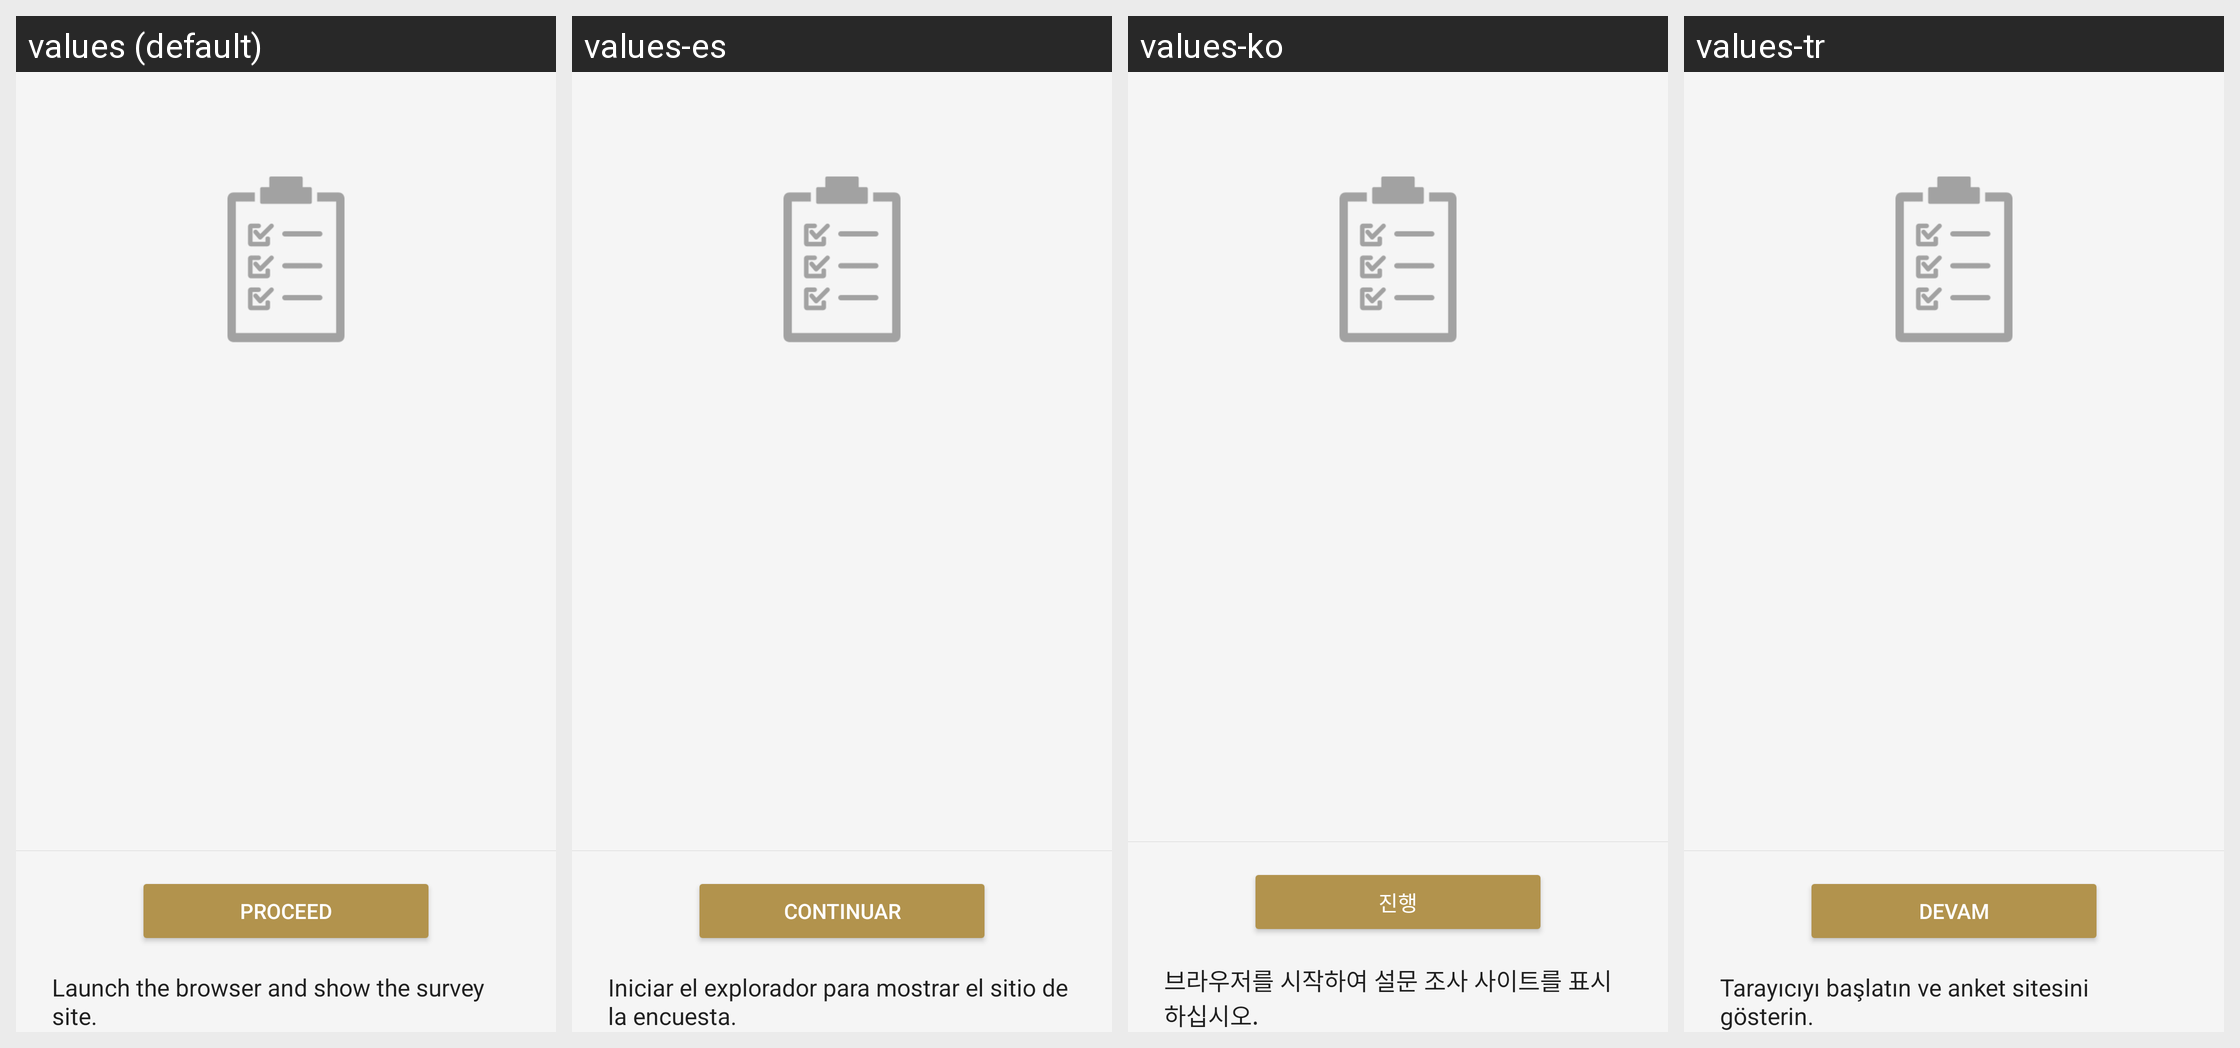

Locale-by-locale string values for the Android screen shown in this grid:
Android screen res/layout/questionnaire_dialog.xml rendered under 4 locales, left to right: values (default), values-es, values-ko, values-tr. Device: Nexus 5 (rendered at 1080×1920; each locale shown at half size, 540×960, under a caption strip naming it); theme AppTheme.Light.
Other locales in the repository, not shown: values-af, values-am, values-ar, values-az, values-be, values-bg, values-bn, values-bs, values-ca, values-cs, values-da, values-de, values-el, values-en, values-en-rGB, values-en-rUS, values-en-rXC, values-es-rUS, values-et, values-eu, values-fa, values-fi, values-fr, values-fr-rCA, values-gl, values-gu, values-hi, values-hr, values-hu, values-hy, values-in, values-is, values-it, values-iw, values-ja, values-ka, values-kk, values-km, values-kn, values-ky, values-lo, values-lt, values-lv, values-mk, values-ml, values-mn, values-mr, values-ms, values-my, values-nb, values-ne, values-nl, values-pa, values-pl, values-pt, values-pt-rBR, values-pt-rPT, values-ro, values-ru, values-si, values-sk, values-sl, values-sq, values-sr, values-sv, values-sw, values-ta, values-te, values-th, values-tl, values-uk, values-ur, values-uz, values-vi, values-zh-rCN, values-zh-rHK, values-zh-rTW, values-zu.
Strings drawn on this screen, with the default value and each locale's value (text and hints the layout hard-codes, and strings that could not be matched under every locale, appear in the picture but are not listed):

Questionnaire_Notification_Button_GoAhead
  values: Proceed
  values-es: Continuar
  values-ko: 진행
  values-tr: Devam

Questionnaire_Notification_Note
  values: Launch the browser and show the survey site.
  values-es: Iniciar el explorador para mostrar el sitio de la encuesta.
  values-ko: 브라우저를 시작하여 설문 조사 사이트를 표시하십시오.
  values-tr: Tarayıcıyı başlatın ve anket sitesini gösterin.
